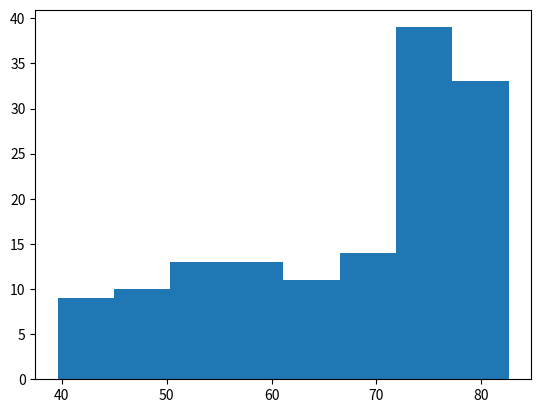

Reproduce this figure in Python.
import matplotlib.pyplot as plt
life_exp=[43.828, 76.423, 72.301, 42.731, 75.32, 81.235, 79.829, 75.635, 64.062, 79.441, 56.728, 65.554, 74.852, 50.728, 72.39, 73.005, 52.295, 49.58, 59.723, 50.43, 80.653, 44.74100000000001, 50.651, 78.553, 72.961, 72.889, 65.152, 46.462, 55.322, 78.782, 48.328, 75.748, 78.273, 76.486, 78.332, 54.791, 72.235, 74.994, 71.33800000000002, 71.878, 51.57899999999999, 58.04, 52.947, 79.313, 80.657, 56.735, 59.448, 79.406, 60.022, 79.483, 70.259, 56.007, 46.38800000000001, 60.916, 70.19800000000001, 82.208, 73.33800000000002, 81.757, 64.69800000000001, 70.65, 70.964, 59.545, 78.885, 80.745, 80.546, 72.567, 82.603, 72.535, 54.11, 67.297, 78.623, 77.58800000000002, 71.993, 42.592, 45.678, 73.952, 59.44300000000001, 48.303, 74.241, 54.467, 64.164, 72.801, 76.195, 66.803, 74.543, 71.164, 42.082, 62.069, 52.90600000000001, 63.785, 79.762, 80.204, 72.899, 56.867, 46.859, 80.196, 75.64, 65.483, 75.53699999999998, 71.752, 71.421, 71.688, 75.563, 78.098, 78.74600000000002, 76.442, 72.476, 46.242, 65.528, 72.777, 63.062, 74.002, 42.56800000000001, 79.972, 74.663, 77.926, 48.159, 49.339, 80.941, 72.396, 58.556, 39.613, 80.884, 81.70100000000002, 74.143, 78.4, 52.517, 70.616, 58.42, 69.819, 73.923, 71.777, 51.542, 79.425, 78.242, 76.384, 73.747, 74.249, 73.422, 62.698, 42.38399999999999, 43.487]
# Create histogram of life_exp data
plt.hist(life_exp, 8) # if not specified, second argument will be taken as 10
# Display histogram
plt.show()